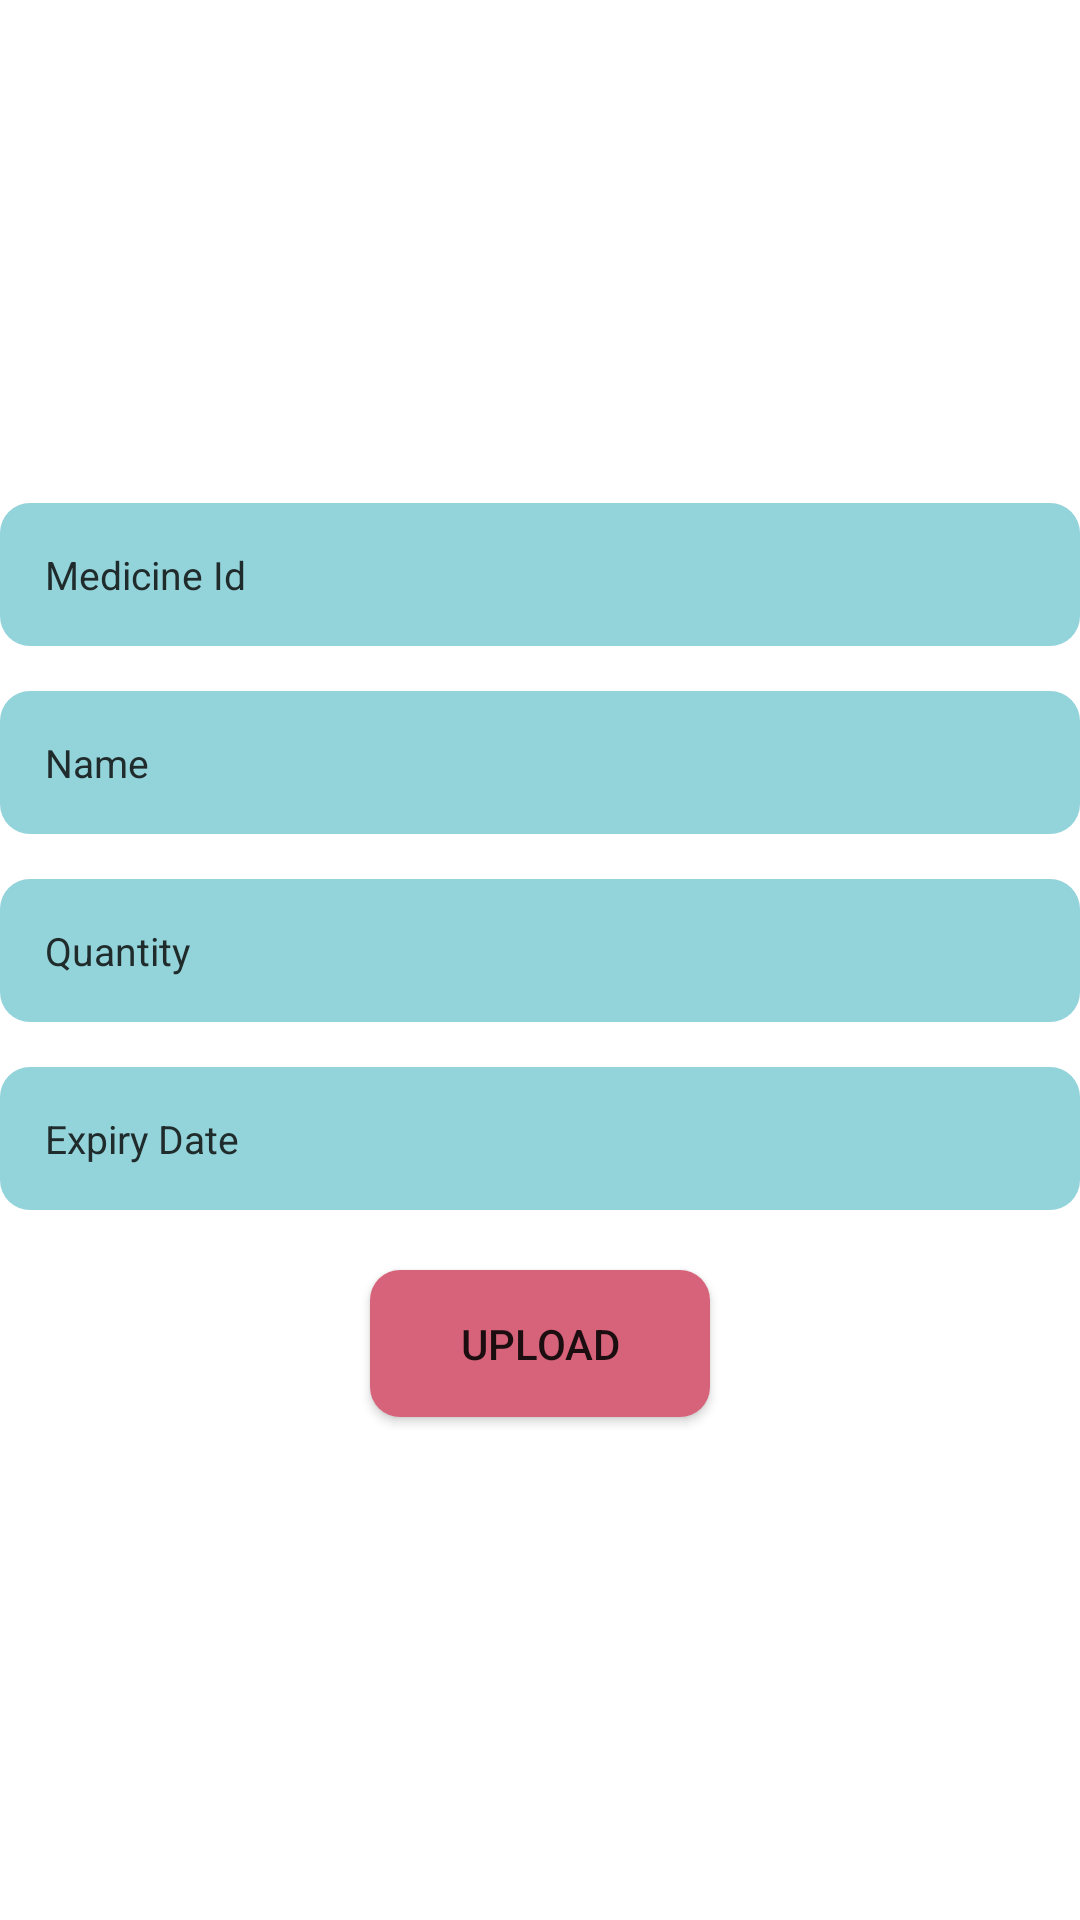

Write the Android layout XML for this screen, with the resource values it uses.
<!-- AndroidManifest.xml: activity theme Dialog -->
<!-- res/layout/activity_add_medicine.xml -->
<?xml version="1.0" encoding="utf-8"?>
<LinearLayout xmlns:android="http://schemas.android.com/apk/res/android"
    xmlns:app="http://schemas.android.com/apk/res-auto"
    xmlns:tools="http://schemas.android.com/tools"
    android:layout_width="match_parent"
    android:layout_height="match_parent"
    android:gravity="center"
    android:layout_margin="15dp"
    android:orientation="vertical"
    tools:context=".AddMedicineActivity">

    <EditText
        android:padding="15dp"
        android:textSize="13sp"
        android:background="@drawable/edit_text_background"
        android:id="@+id/medicine_id"
        android:hint="Medicine Id"
        android:textColorHint="#202b2c"
        android:inputType="text"
        android:layout_width="match_parent"
        android:layout_height="wrap_content"
        />

    <EditText
        android:textSize="13sp"
        android:textColorHint="#202b2c"
        android:inputType="text"
        android:layout_marginTop="15dp"
        android:padding="15dp"
        android:background="@drawable/edit_text_background"
    android:id="@+id/medicine_name"
    android:hint="Name"
    android:layout_width="match_parent"
    android:layout_height="wrap_content"
    />

    <EditText
        android:textSize="13sp"
        android:textColorHint="#202b2c"
        android:inputType="number"
        android:layout_marginTop="15dp"
        android:padding="15dp"
        android:background="@drawable/edit_text_background"
        android:id="@+id/medicine_quantity"
        android:hint="Quantity"
        android:layout_width="match_parent"
        android:layout_height="wrap_content"
        />

    <EditText
        android:textSize="13sp"
        android:textColorHint="#202b2c"
        android:inputType="date"
        android:layout_marginTop="15dp"
        android:padding="15dp"
        android:background="@drawable/edit_text_background"
        android:id="@+id/medicine_expiry_date"
        android:hint="Expiry Date"
        android:layout_width="match_parent"
        android:layout_height="wrap_content"
        />
    <Button
        android:paddingLeft="30dp"
        android:paddingRight="30dp"
        android:paddingTop="15dp"
        android:paddingBottom="15dp"
        android:layout_marginTop="20dp"
        android:background="@drawable/button_background"
        android:id="@+id/upload_medicine"
        android:layout_width="wrap_content"
        android:layout_height="wrap_content"
        android:text="Upload"/>
</LinearLayout>
<!-- resources referenced by this layout -->
<resources>
  <!-- drawable button_background (drawable) -->
  <?xml version="1.0" encoding="utf-8"?>
  <shape xmlns:android="http://schemas.android.com/apk/res/android"
      android:shape="rectangle">
  
      <corners
          android:bottomLeftRadius="10dp"
          android:bottomRightRadius="10dp"
          android:radius="60dp"
          android:topLeftRadius="10dp"
          android:topRightRadius="10dp" />
  
      
  
      <gradient
          android:angle="45"
          android:endColor="#d6637a"
          android:startColor="#d6637a" />
  
      <padding
          android:bottom="0dp"
          android:left="0dp"
          android:right="0dp"
          android:top="0dp" />
  
  </shape>
  <!-- drawable edit_text_background (drawable) -->
  <?xml version="1.0" encoding="utf-8"?>
  <shape xmlns:android="http://schemas.android.com/apk/res/android"
      android:shape="rectangle">
  
      <corners
          android:bottomLeftRadius="10dp"
          android:bottomRightRadius="10dp"
          android:radius="60dp"
          android:topLeftRadius="10dp"
          android:topRightRadius="10dp" />
  
      
  
      <gradient
          android:angle="45"
          android:endColor="#93d3da"
          android:startColor="#93d3da" />
  
      <padding
          android:bottom="0dp"
          android:left="0dp"
          android:right="0dp"
          android:top="0dp" />
  
  </shape>
  <style name="Dialog" parent="Theme.MaterialComponents.Light.NoActionBar">
          <item name="colorPrimary">#202b2c</item>
          <item name="colorPrimaryDark">@color/black</item>
          <item name="colorAccent">@color/white</item>
          <item name="android:windowIsTranslucent">true</item>
          <item name="android:windowCloseOnTouchOutside">true</item>
      </style>
  <!-- not gathered from this repository: default colours our renderer supplied (Android Studio template values) -->
  <color name="black">#FF000000</color>
  <color name="white">#FFFFFFFF</color>
</resources>
